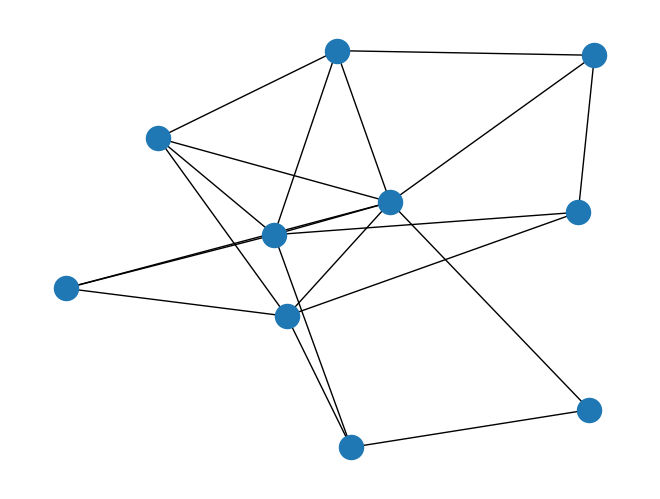

Recreate this plot in Python.
# copied example from https://networkx.org/documentation/stable/auto_examples/graph/plot_erdos_renyi.html
# Made some changes so i generates a random seed instead of the fixed seed

import time
import argparse
import matplotlib.pyplot as plt
import networkx as nx

n = 10  # 10 nodes
m = 20  # 20 edges
seed = int(time.time()) # changes made here

# Use seed for reproducibility
G = nx.gnm_random_graph(n, m, seed=seed)

# some properties
print("node degree clustering")
for v in nx.nodes(G):
    print(f"{v} {nx.degree(G, v)} {nx.clustering(G, v)}")

print()
print("the adjacency list")
for line in nx.generate_adjlist(G):
    print(line)

pos = nx.spring_layout(G, seed=seed)  # Seed for reproducible layout
nx.draw(G, pos=pos)
plt.show()
